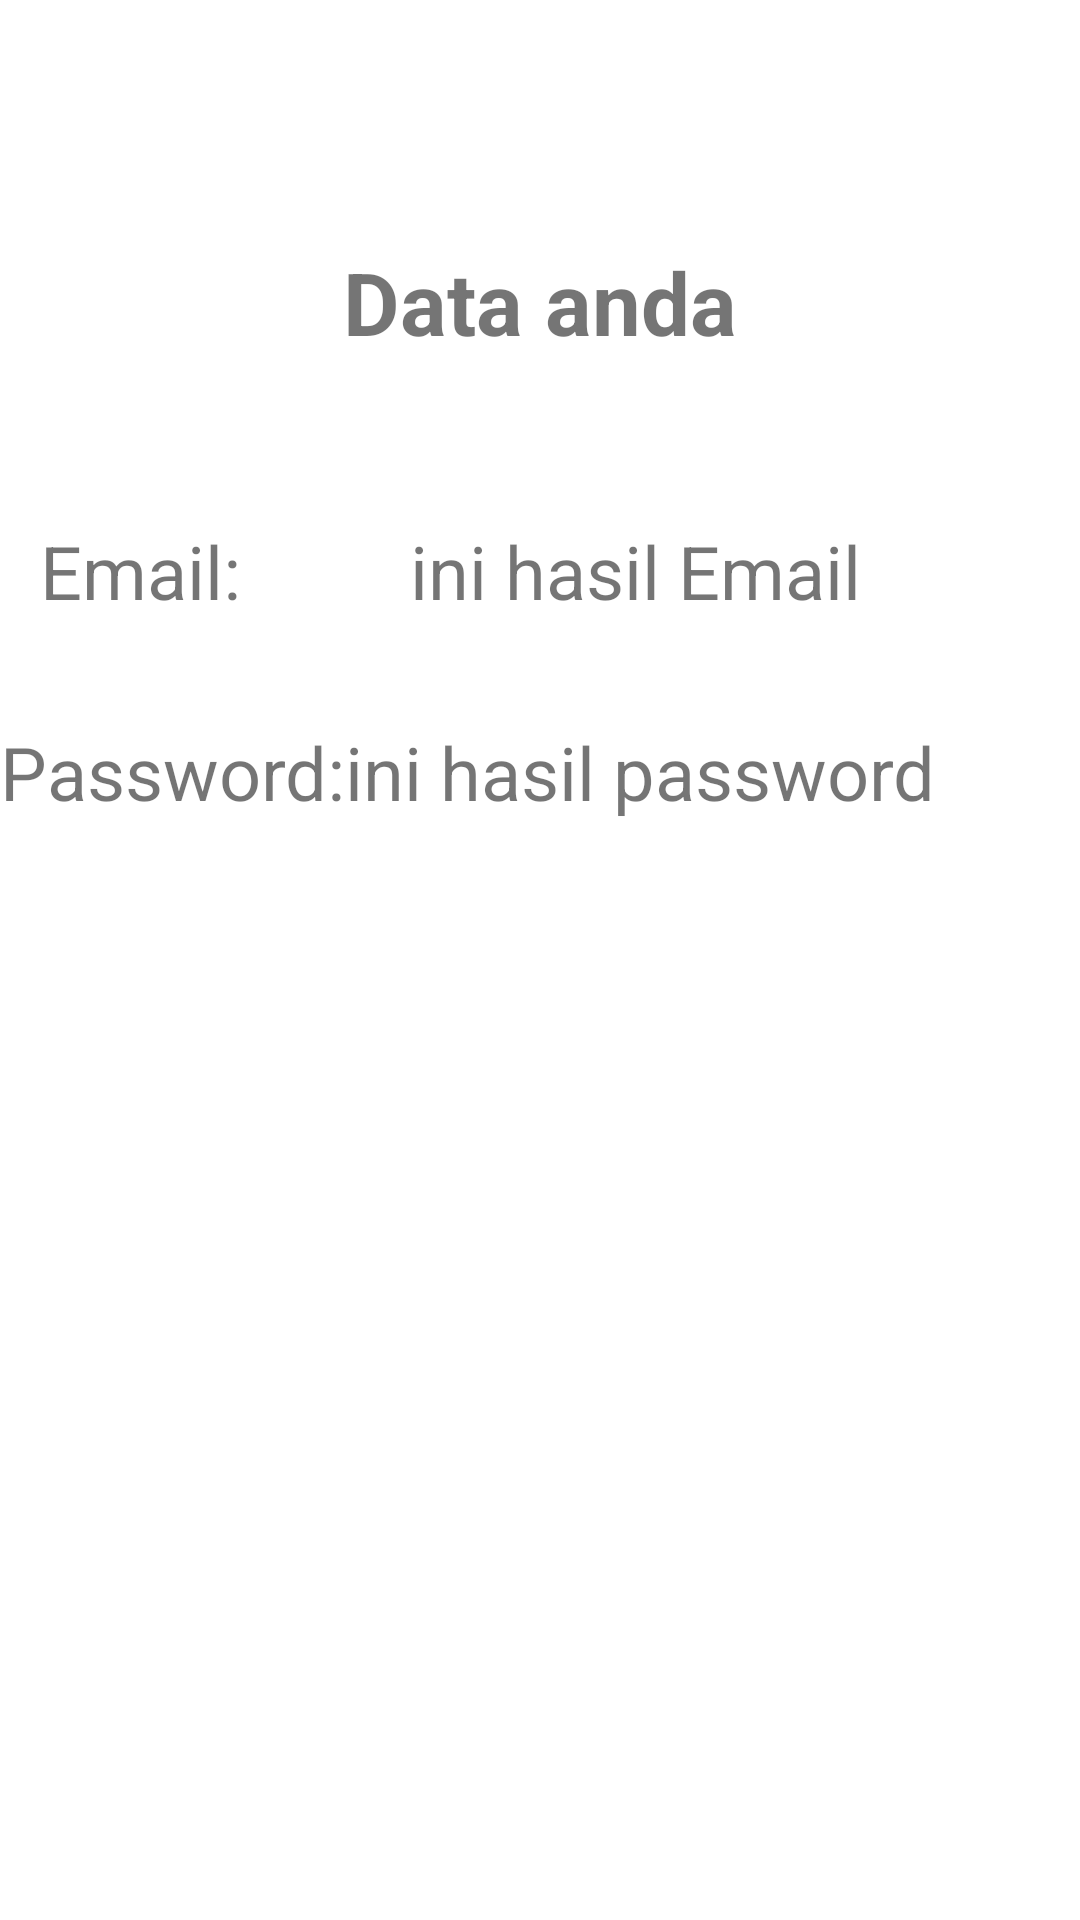

Produce the Android XML layout that renders to this screen, including the resource entries it uses.
<!-- AndroidManifest.xml: application theme Theme.Pertemuan_Kedua_Event -->
<!-- res/layout/activity_hasil2.xml -->
<?xml version="1.0" encoding="utf-8"?>
<androidx.constraintlayout.widget.ConstraintLayout xmlns:android="http://schemas.android.com/apk/res/android"
    xmlns:app="http://schemas.android.com/apk/res-auto"
    xmlns:tools="http://schemas.android.com/tools"
    android:layout_width="match_parent"
    android:layout_height="match_parent"
    tools:context=".ActivityHasil2">

    <TextView
        android:id="@+id/textView"
        android:layout_width="wrap_content"
        android:layout_height="wrap_content"
        android:text="@string/tData"
        android:textSize="14pt"
        android:textStyle="bold"
        app:layout_constraintBottom_toBottomOf="parent"
        app:layout_constraintEnd_toEndOf="parent"
        app:layout_constraintStart_toStartOf="parent"
        app:layout_constraintTop_toTopOf="parent"
        app:layout_constraintVertical_bias="0.135" />

    <TextView
        android:id="@+id/textView4"
        android:layout_width="wrap_content"
        android:layout_height="wrap_content"
        android:text="@string/tEmail"
        android:textSize="12pt"
        app:layout_constraintBottom_toBottomOf="parent"
        app:layout_constraintEnd_toEndOf="parent"
        app:layout_constraintHorizontal_bias="0.045"
        app:layout_constraintStart_toStartOf="parent"
        app:layout_constraintTop_toBottomOf="@id/textView"
        app:layout_constraintVertical_bias="0.11"/>

    <TextView
        android:id="@+id/tvEmail"
        android:layout_width="wrap_content"
        android:layout_height="wrap_content"
        android:text="@string/txemail"
        android:textSize="12pt"
        app:layout_constraintBottom_toBottomOf="parent"
        app:layout_constraintEnd_toEndOf="parent"
        app:layout_constraintHorizontal_bias="0.435"
        app:layout_constraintTop_toBottomOf="@id/textView"
        app:layout_constraintStart_toEndOf="@id/textView4"
        app:layout_constraintVertical_bias="0.11" />

    <TextView
        android:id="@+id/textView7"
        android:layout_width="wrap_content"
        android:layout_height="wrap_content"
        android:text="@string/tPassword"
        android:textSize="12pt"
        app:layout_constraintBottom_toBottomOf="parent"
        app:layout_constraintHorizontal_bias="0.045"
        app:layout_constraintStart_toStartOf="parent"
        app:layout_constraintTop_toBottomOf="@id/textView4"
        app:layout_constraintVertical_bias="0.084" />


    <TextView
        android:id="@+id/tvPassword"
        android:layout_width="wrap_content"
        android:layout_height="wrap_content"
        android:text="@string/txpassword"
        android:textSize="12pt"
        app:layout_constraintBottom_toBottomOf="parent"
        app:layout_constraintHorizontal_bias="0.326"
        app:layout_constraintVertical_bias="0.084"
        app:layout_constraintTop_toBottomOf="@id/tvEmail"
        app:layout_constraintStart_toEndOf="@id/textView7" />
</androidx.constraintlayout.widget.ConstraintLayout>
<!-- resources referenced by this layout -->
<resources>
  <string name="tData">Data anda</string>
  <string name="tEmail">Email: </string>
  <string name="tPassword">Password: </string>
  <string name="txemail">ini hasil Email</string>
  <string name="txpassword">ini hasil password</string>
  <style name="Theme.Pertemuan_Kedua_Event" parent="Theme.MaterialComponents.DayNight.DarkActionBar">
          
          <item name="colorPrimary">@color/purple_500</item>
          <item name="colorPrimaryVariant">@color/purple_700</item>
          <item name="colorOnPrimary">@color/white</item>
          
          <item name="colorSecondary">@color/teal_200</item>
          <item name="colorSecondaryVariant">@color/teal_700</item>
          <item name="colorOnSecondary">@color/black</item>
          
          <item name="android:statusBarColor" tools:targetApi="l">?attr/colorPrimaryVariant</item>
          
      </style>
  <!-- not gathered from this repository: default colours our renderer supplied (Android Studio template values) -->
  <color name="purple_500">#FF6200EE</color>
  <color name="purple_700">#FF3700B3</color>
  <color name="teal_200">#FF03DAC5</color>
  <color name="teal_700">#FF018786</color>
  <color name="black">#FF000000</color>
  <color name="white">#FFFFFFFF</color>
</resources>
